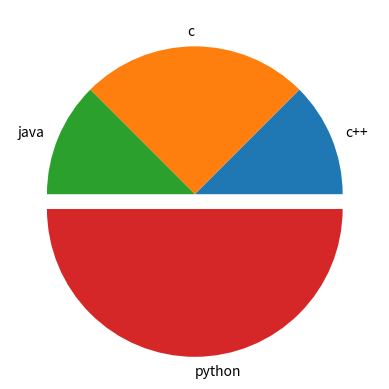

Source code (Python):
import numpy as np
import matplotlib.pyplot as plt
#scatter plot
# x=np.random.rand(50)*100
# y=np.random.rand(50)*100
# plt.scatter(x,y,c="yellow",marker="o",s=105,alpha=0.5)
# plt.show()

#line plot


# years = [2005 + x for x in range(10)]
# weights = [10, 20, 30, 40, 15, 60, 70, 80, 90, 100]

# plt.plot(years, weights,c="yellow",marker="o",ms=10,ls="dashed",lw=2)
# plt.xlabel("Years")
# plt.ylabel("Weights")
# plt.title("Yearly Weight Progression")
# plt.show()

#bar plot
# x=["c++","c","java","python"]
# y=[10,20,10,40]
# plt.bar(x,y,color="yellow",align="center",width=0.5,edgecolor="red",lw=2)
# plt.show()

#histogram
# ages = np.random.normal(30, 5, 1000)
# # plt.hist(ages, bins=[ages.min(), 18, 21, ages.max()], color="yellow", edgecolor="red", lw=2)
# # plt.show()
# plt.hist(ages, bins=10, color="yellow", edgecolor="red", lw=2,cumulative=True)
# plt.show()

#pie chart
langs=["c++","c","java","python"]
votes=[10,20,10,40]
explode=[0,0,0,0.1]
plt.pie(votes,labels=langs,explode=explode)
plt.show()
